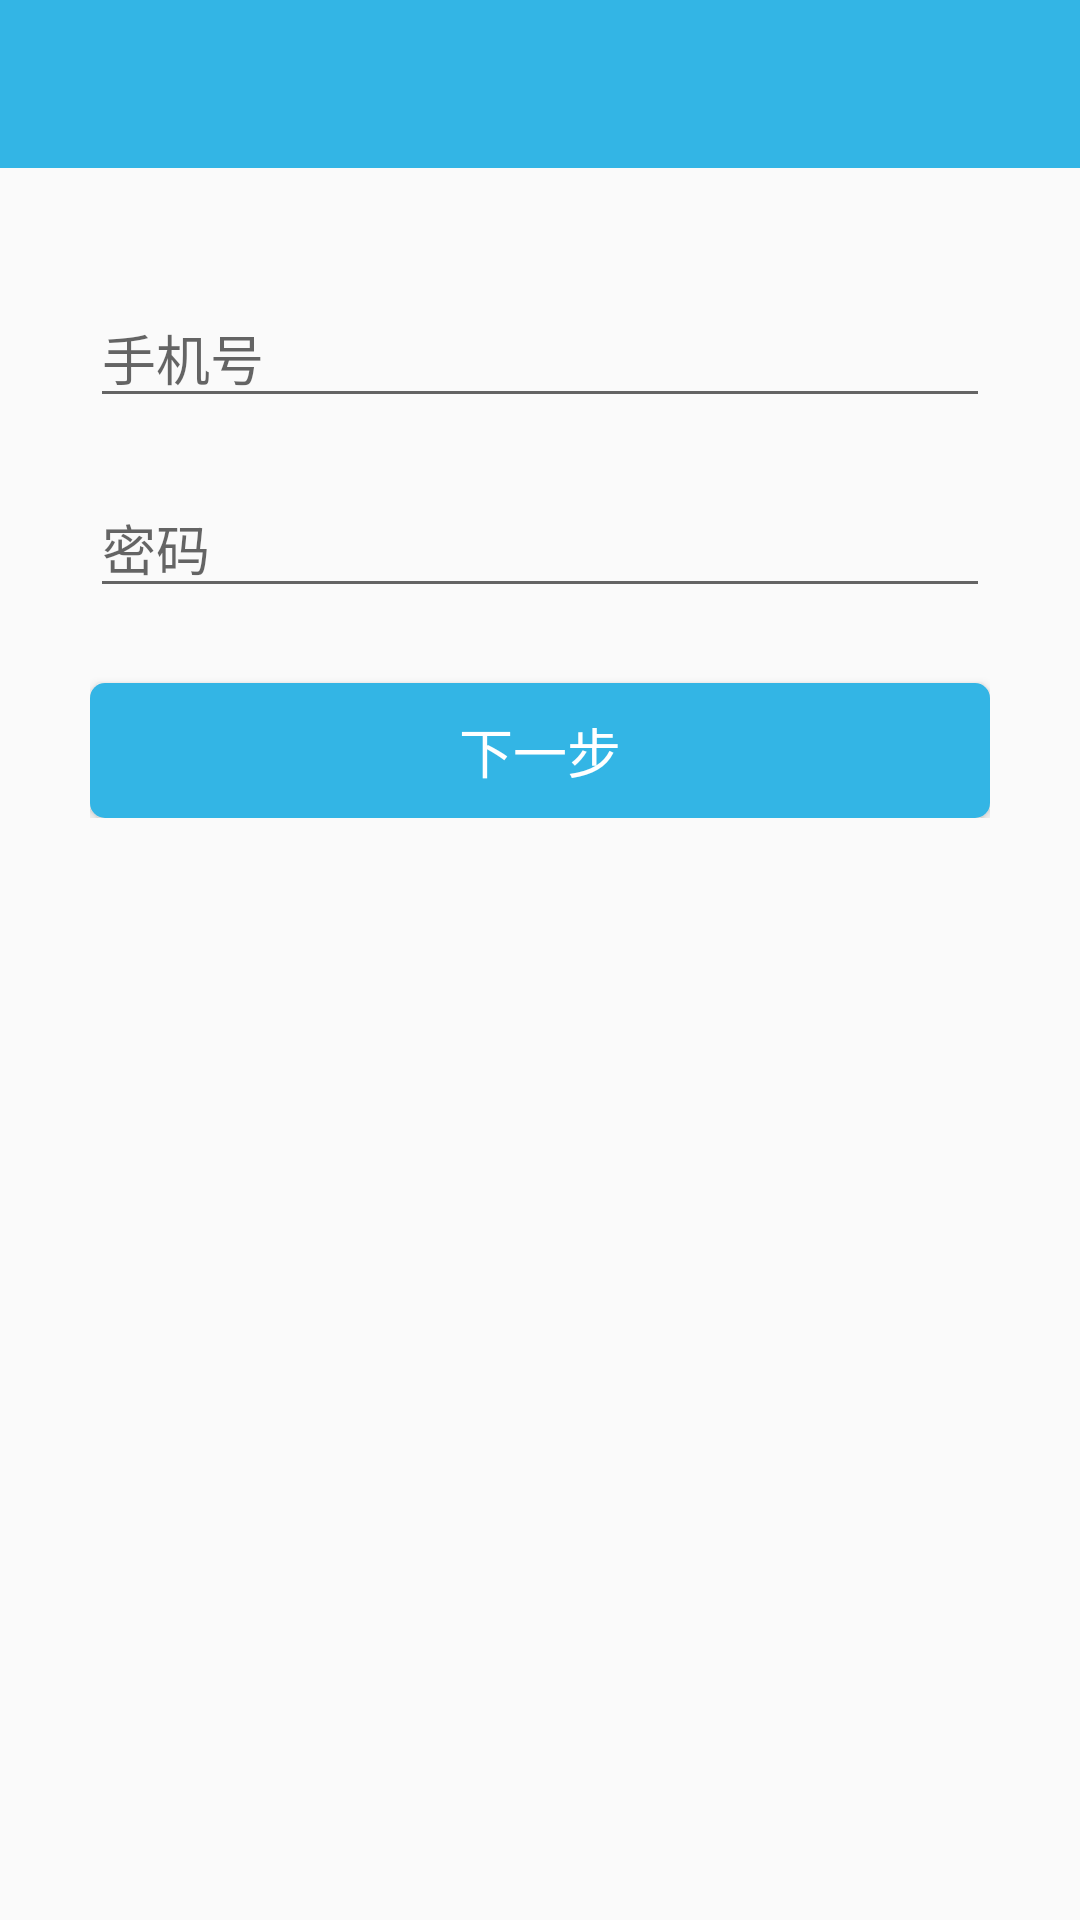

Write the Android layout XML for this screen, with the resource values it uses.
<!-- AndroidManifest.xml: application theme AppTheme -->
<!-- res/layout/activity_register.xml -->
<?xml version="1.0" encoding="utf-8"?>
<LinearLayout
    xmlns:android="http://schemas.android.com/apk/res/android"
    xmlns:app="http://schemas.android.com/apk/res-auto"
    android:layout_width="match_parent"
    android:layout_height="match_parent"
    android:fitsSystemWindows="true"
    android:orientation="vertical">

    <android.support.v7.widget.Toolbar
        android:id="@+id/toolbar"
        android:layout_width="match_parent"
        android:layout_height="?attr/actionBarSize"
        android:background="?attr/colorPrimary"
        android:theme="@style/AppTheme.AppBarOverlay"
        app:popupTheme="@style/AppTheme.PopupOverlay"/>

    <LinearLayout
        android:layout_width="match_parent"
        android:layout_height="wrap_content"
        android:layout_marginLeft="30dp"
        android:layout_marginRight="30dp"
        android:layout_marginTop="20dp"
        android:orientation="vertical">


        <EditText
            android:id="@+id/editPhone"
            android:layout_width="match_parent"
            android:layout_height="wrap_content"
            android:layout_marginTop="20dp"
            android:hint="手机号"
            android:inputType="phone"
            android:maxLines="1"
            android:singleLine="true"
            android:textCursorDrawable="@null"
            android:textSize="18sp"/>

        <EditText
            android:id="@+id/reditPassword"
            android:layout_width="match_parent"
            android:layout_height="wrap_content"
            android:layout_marginTop="20dp"
            android:hint="密码"
            android:imeOptions="actionUnspecified"
            android:inputType="textPassword"
            android:maxLines="1"
            android:singleLine="true"
            android:textSize="18sp"/>

        <Button
            android:id="@+id/nextBtn"
            android:layout_width="match_parent"
            android:layout_height="45dp"
            android:layout_marginTop="25dp"
            android:background="@drawable/btn_drawable_bg"
            android:clickable="false"
            android:gravity="center"
            android:text="下一步"
            android:textColor="@color/white"
            android:textSize="18sp" />


    </LinearLayout>

</LinearLayout>
<!-- resources referenced by this layout -->
<resources>
  <color name="white">#fff</color>
  <!-- drawable btn_drawable_bg (drawable-v21) -->
  <?xml version="1.0" encoding="utf-8"?>
  <ripple xmlns:android="http://schemas.android.com/apk/res/android"
          android:color="#e0e0e0">
      <item>
          <selector>
              <item>
                  <shape>
                      <solid android:color="@color/colorAccent"/>
                      <corners android:radius="5dp"/>
                  </shape>
              </item>
          </selector>
      </item>
  </ripple>
  <style name="AppTheme.AppBarOverlay" parent="ThemeOverlay.AppCompat.Dark.ActionBar" />
  <style name="AppTheme.PopupOverlay" parent="ThemeOverlay.AppCompat.Light" />
  <style name="AppTheme" parent="Theme.AppCompat.Light.NoActionBar">
          
          <item name="colorPrimary">@color/colorPrimary</item>
          <item name="colorPrimaryDark">@color/colorPrimaryDark</item>
          <item name="colorAccent">@color/colorAccent</item>
          <item name="android:windowIsTranslucent">true</item>
      </style>
  <color name="colorAccent">#33b5e5</color>
  <color name="colorPrimary">#33b5e5</color>
  <color name="colorPrimaryDark">#33b5e5</color>
</resources>
